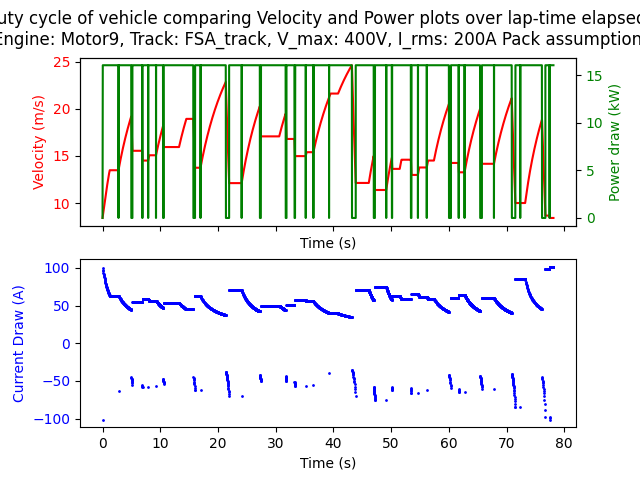

Source data for this figure (header and first rows):
Time (s), Velocity (m/s), Power (kW), Current (A)
0.0, 8.419, 0.0, -101.4
0.04073, 8.599, 16.06, 99.25
0.08063, 8.775, 16.06, 97.26
0.1197, 8.947, 16.06, 95.39
0.1581, 9.116, 16.06, 93.62
0.1958, 9.282, 16.06, 91.95
0.2328, 9.445, 16.06, 90.36
0.2692, 9.605, 16.06, 88.86
0.305, 9.762, 16.06, 87.43
0.3402, 9.916, 16.06, 86.07
0.3749, 10.07, 16.06, 84.77
0.409, 10.22, 16.06, 83.53
0.4427, 10.36, 16.06, 82.35
0.4759, 10.51, 16.06, 81.21
0.5087, 10.65, 16.06, 80.13
0.541, 10.79, 16.06, 79.07
0.5729, 10.94, 16.06, 78.05
0.6044, 11.07, 16.06, 77.08
0.6355, 11.21, 16.06, 76.15
0.6663, 11.34, 16.06, 75.27
0.6967, 11.47, 16.06, 74.43
0.7267, 11.59, 16.06, 73.63
0.7565, 11.71, 16.06, 72.87
0.7859, 11.83, 16.06, 72.13
0.815, 11.95, 16.06, 71.43
0.8439, 12.06, 16.06, 70.75
0.8725, 12.17, 16.06, 70.1
0.9008, 12.28, 16.06, 69.48
0.9289, 12.39, 16.06, 68.87
0.9568, 12.5, 16.06, 68.29
0.9844, 12.6, 16.06, 67.73
1.012, 12.7, 16.06, 67.19
1.039, 12.8, 16.06, 66.66
1.066, 12.9, 16.06, 66.16
1.093, 13, 16.06, 65.67
1.119, 13.09, 16.06, 65.19
1.146, 13.19, 16.06, 64.73
1.172, 13.28, 16.06, 64.28
1.198, 13.37, 16.06, 63.84
1.224, 13.46, 16.06, 63.42
1.249, 13.49, 16.06, 63.28
1.275, 13.49, 16.06, 63.28
1.301, 13.49, 16.06, 63.28
1.327, 13.49, 16.06, 63.28
1.352, 13.49, 16.06, 63.28
1.378, 13.49, 16.06, 63.28
1.404, 13.49, 16.06, 63.28
1.429, 13.49, 16.06, 63.28
1.455, 13.49, 16.06, 63.28
1.481, 13.49, 16.06, 63.28
1.506, 13.49, 16.06, 63.28
1.532, 13.49, 16.06, 63.28
1.558, 13.49, 16.06, 63.28
1.583, 13.49, 16.06, 63.28
1.609, 13.49, 16.06, 63.28
1.635, 13.49, 16.06, 63.28
1.661, 13.49, 16.06, 63.28
1.686, 13.49, 16.06, 63.28
1.712, 13.49, 16.06, 63.28
1.738, 13.49, 16.06, 63.28
... 4,340 more rows
